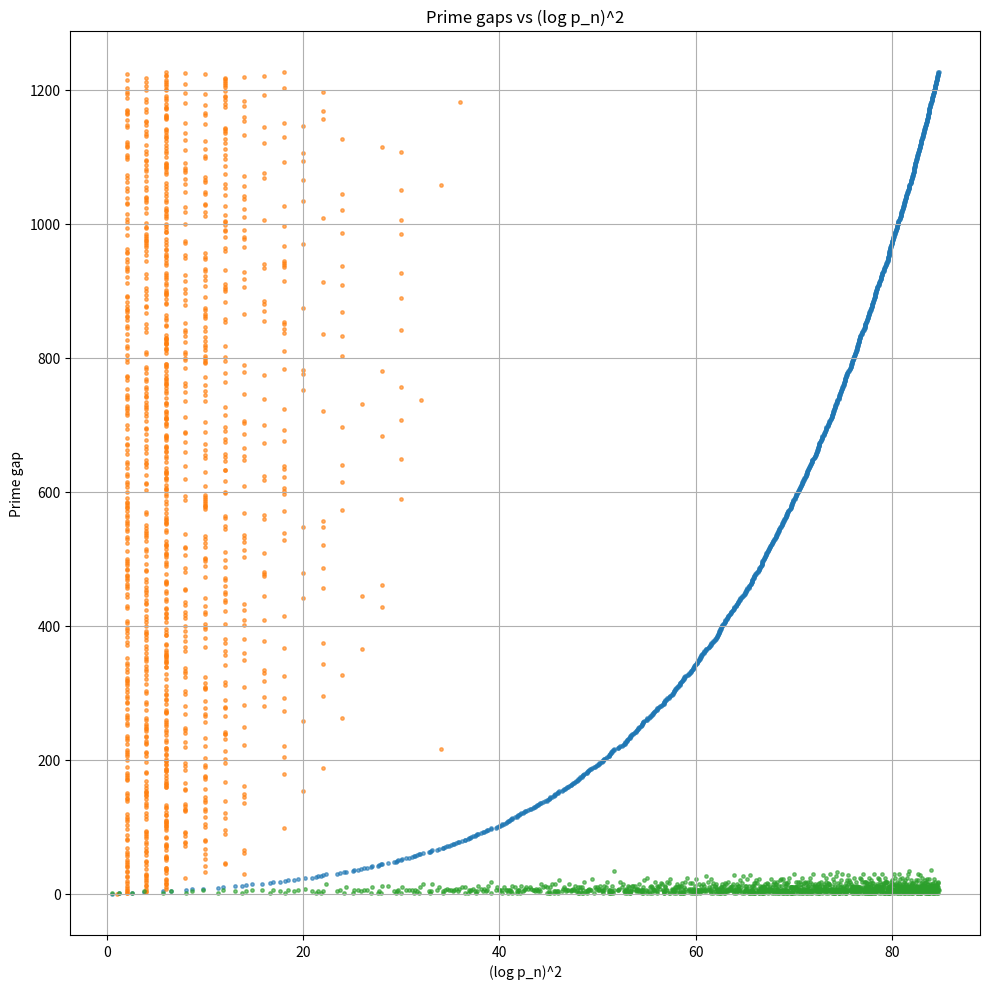

Here is the Python script that generated this plot:
import math
import matplotlib.pyplot as plt
import pandas as pd

primes = []
a = []
b = []
n = 10000
for x in range(2, n):
    for y in range(2, int(x**(1/2) + 1)):
        if x % y == 0:
            break
    else:
        primes.append(x)

for x in range(len(primes)-1):
    a.append(math.log(primes[x])**2)
    b.append(primes[x+1] - primes[x])

# a1 = [i for i in range(len(b)) if 30<=b[i]<=35]
# for x in a1:
#     print(a[x], b[x])

plt.figure(figsize=(10,10))
plt.scatter(a, list(range(len(a))), s=6, alpha=0.6)
plt.scatter(b, list(range(len(b))), s=6, alpha=0.6)
plt.scatter(a, b, s=6, alpha=0.6)
plt.xlabel("(log p_n)^2")
plt.ylabel("Prime gap")
plt.title("Prime gaps vs (log p_n)^2")
plt.grid(True)
plt.tight_layout()
plt.show()
